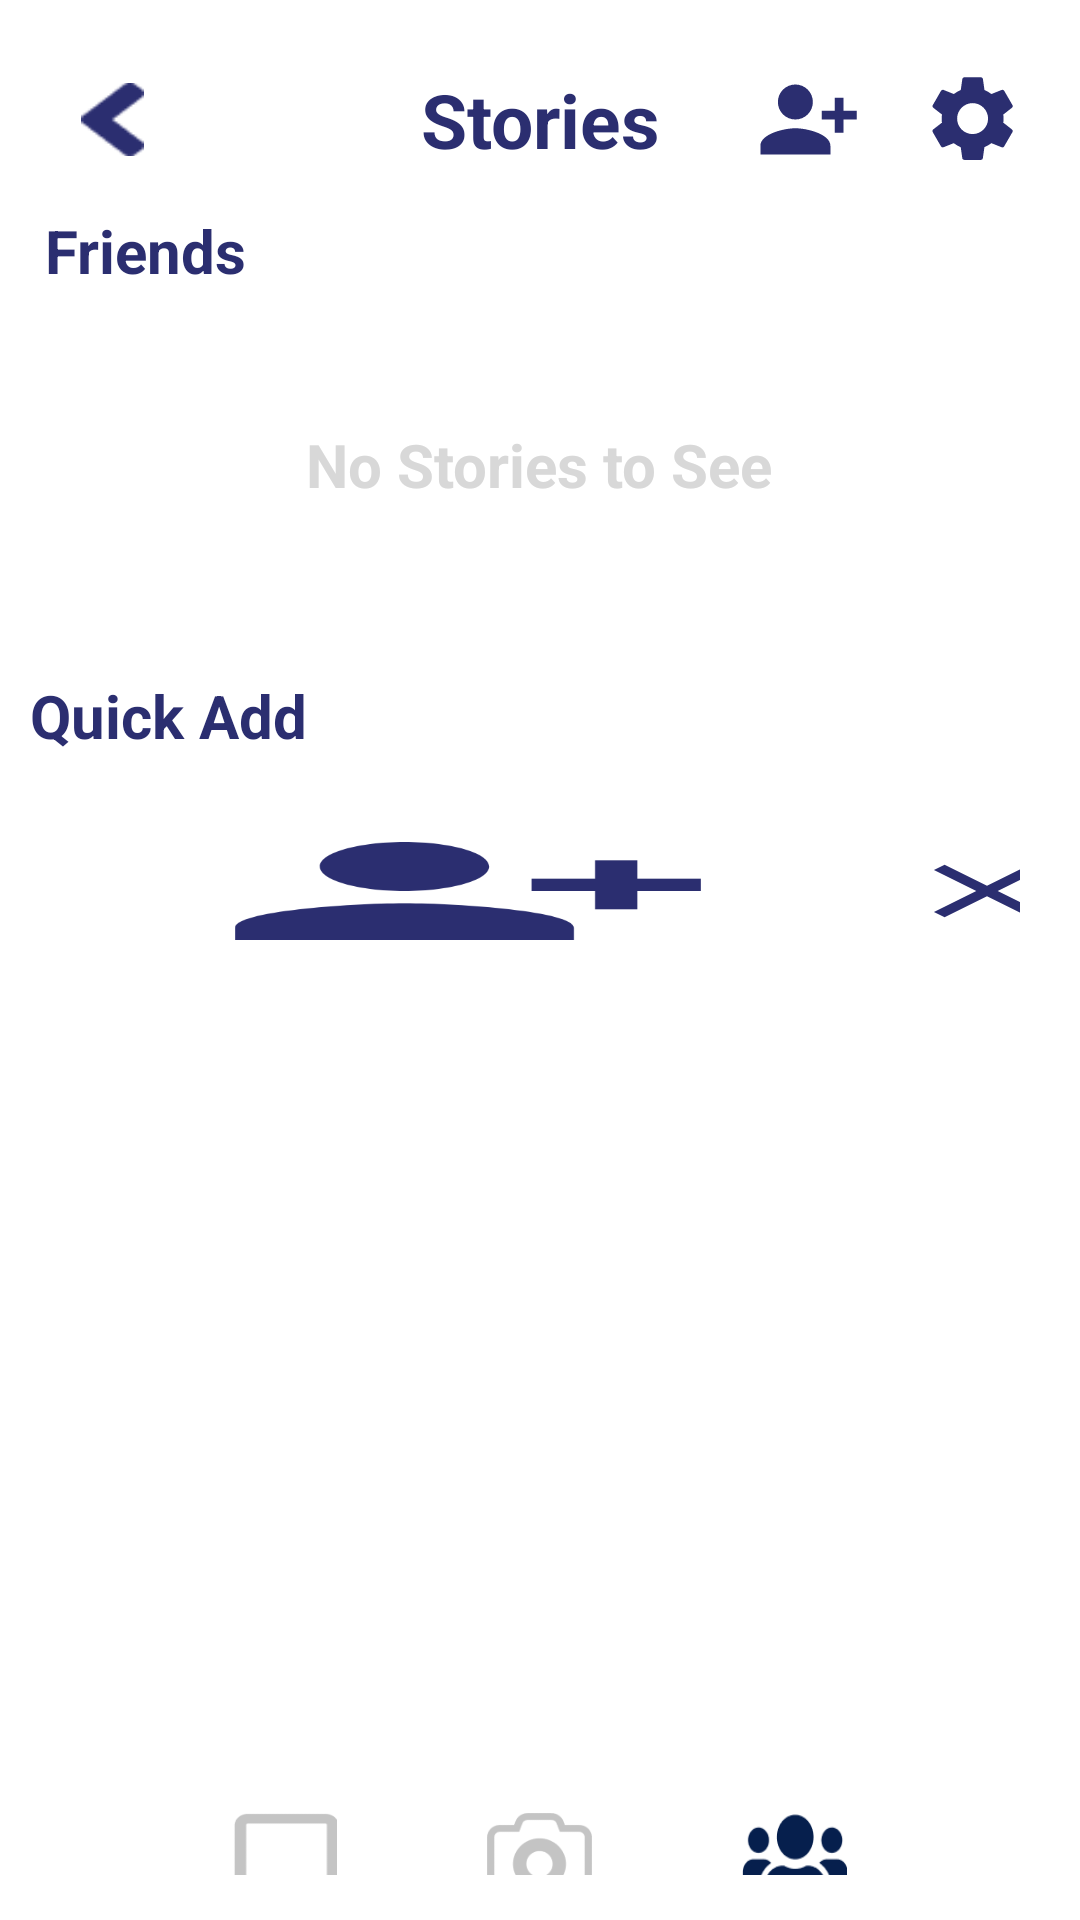

Here is an Android app screen rendered from its layout file. Give the layout XML and the strings, colors and styles it references.
<!-- AndroidManifest.xml: application theme Theme.QuickGlance -->
<!-- res/layout/stories_page.xml -->
<?xml version="1.0" encoding="utf-8"?>
<LinearLayout
    xmlns:android="http://schemas.android.com/apk/res/android"
    android:id="@+id/root_layout"
    xmlns:tools="http://schemas.android.com/tools"
    android:layout_width="match_parent"
    android:layout_height="match_parent"
    android:orientation="vertical"
    tools:context=".Stories_Activity"
    android:background="@color/white">

    <RelativeLayout
        android:layout_width="match_parent"
        android:layout_height="60dp"
        android:orientation="horizontal"
        android:layout_marginTop="10dp">

        <Button
            android:id="@+id/back_button"
            android:layout_width="35dp"
            android:layout_height="35dp"
            android:background="@drawable/back_purple"
            android:scaleY="0.7"
            android:scaleX="0.6"
            android:layout_centerVertical="true"
            android:layout_marginStart="20dp"/>

        <TextView
            android:layout_width="100dp"
            android:layout_height="match_parent"
            android:layout_centerHorizontal="true"
            android:textSize="25sp"
            android:textStyle="bold"
            android:textColor="#2b2e70"
            android:text="Stories"
            android:gravity="center"/>

        <Button
            android:id="@+id/addfriend_button"
            android:layout_width="35dp"
            android:layout_height="35dp"
            android:layout_centerVertical="true"
            android:layout_toStartOf="@id/settings_button"
            android:background="@drawable/add_person_filled_purple"
            android:layout_marginStart="15dp"/>

        <Button
            android:id="@+id/settings_button"
            android:layout_width="43dp"
            android:layout_height="43dp"
            android:layout_centerVertical="true"
            android:layout_alignParentEnd="true"
            android:layout_alignTop="@id/addfriend_button"
            android:background="@drawable/settings_icon_purple"
            android:layout_marginStart="20dp"
            android:layout_marginEnd="10dp"/>
    </RelativeLayout>

    <LinearLayout
        android:id="@+id/chat_tab"
        android:layout_width="match_parent"
        android:layout_height="wrap_content"
        android:orientation="vertical">

        <LinearLayout
            android:layout_width="match_parent"
            android:layout_height="35dp">

            <TextView
                android:layout_width="wrap_content"
                android:layout_height="wrap_content"
                android:text="Friends"
                android:textColor="#2b2e70"
                android:textSize="20dp"
                android:textStyle="bold"
                android:paddingLeft="15dp" />
        </LinearLayout>


        <RelativeLayout
            android:layout_width="match_parent"
            android:layout_height="100dp"
            android:orientation="horizontal">

            <LinearLayout
                android:layout_width="match_parent"
                android:layout_height="match_parent"
                android:orientation="horizontal">

                <androidx.recyclerview.widget.RecyclerView
                    android:id="@+id/stories_recycler"
                    android:layout_width="match_parent"
                    android:layout_height="match_parent"
                    android:layout_marginStart="10dp"/>
            </LinearLayout>

            <TextView
                android:id="@+id/no_stories"
                android:layout_width="wrap_content"
                android:layout_height="wrap_content"
                android:text="No Stories to See"
                android:textStyle="bold"
                android:textSize="20dp"
                android:textColor="#D8D8D8"
                android:layout_centerInParent="true"/>

        </RelativeLayout>


    </LinearLayout>

    <TextView
        android:id="@+id/Friends"
        android:layout_width="wrap_content"
        android:layout_height="wrap_content"
        android:text="  Quick Add"
        android:textSize="20sp"
        android:textStyle="bold"
        android:textColor="#2b2e70"
        android:layout_marginTop="20dp"/>

    <LinearLayout
        android:layout_width="match_parent"
        android:layout_height="0dp"
        android:layout_weight="10">

        <LinearLayout
            android:layout_marginTop="10dp"
            android:layout_width="wrap_content"
            android:layout_marginHorizontal="20dp"
            android:layout_height="70dp"
            android:background="@drawable/stroke_box"
            android:weightSum="8"
            android:orientation="horizontal"
            android:elevation="6dp">

            <View
                android:layout_marginStart="15dp"
                android:layout_width="0dp"
                android:layout_height="wrap_content"
                android:layout_weight="2.3"
                android:scaleX="0.7"
                android:scaleY="0.7"
                android:background="@drawable/add_person_filled_purple"/>

            <LinearLayout
                android:layout_gravity="center_vertical"
                android:layout_width="wrap_content"
                android:layout_height="match_parent"
                android:layout_weight="4"
                android:orientation="vertical">

                <TextView
                    android:layout_marginTop="10dp"
                    android:layout_width="match_parent"
                    android:layout_height="wrap_content"
                    android:textSize="20sp"
                    android:layout_marginLeft="10dp"
                    android:textColor="#2b2e70"
                    android:text="John Doe"/>

                <TextView
                    android:layout_width="match_parent"
                    android:layout_height="wrap_content"
                    android:textSize="15sp"
                    android:layout_marginLeft="10dp"
                    android:text="Recently Joined"
                    android:textColor="#2b2e70"
                    android:gravity="center_vertical"/>


            </LinearLayout>

            <Button
                android:layout_gravity="center_vertical"
                android:layout_marginStart="15dp"
                android:layout_width="0dp"
                android:layout_height="30dp"
                android:layout_weight="1"
                android:background="@drawable/close_icon_black"/>

        </LinearLayout>
    </LinearLayout>


    <RelativeLayout
        android:id="@+id/Footer_layout"
        android:layout_width="match_parent"
        android:layout_height="0dp"
        android:layout_weight="1.5"
        android:orientation="horizontal">

        <LinearLayout
            android:id="@+id/nav_dock"
            android:layout_width="wrap_content"
            android:layout_height="wrap_content"
            android:layout_centerHorizontal="true"
            android:orientation="horizontal"
            android:background="@drawable/stroke_box"
            android:elevation="6dp"
            android:paddingVertical="15dp">

            <Button
                android:id="@+id/chats_button"
                android:layout_width="35dp"
                android:layout_height="30dp"
                android:layout_marginHorizontal="30dp"
                android:background="@drawable/chat_grey"/>

            <Button
                android:id="@+id/Camerapage_button"
                android:layout_width="35dp"
                android:layout_height="30dp"
                android:layout_marginHorizontal="20dp"
                android:background="@drawable/camera"/>

            <Button
                android:id="@+id/Stories_button"
                android:layout_width="35dp"
                android:layout_height="30dp"
                android:layout_marginHorizontal="30dp"
                android:background="@drawable/stories_highlighted"/>

        </LinearLayout>

    </RelativeLayout>



</LinearLayout>
<!-- resources referenced by this layout -->
<resources>
  <color name="white">#FFFFFFFF</color>
  <!-- drawable add_person_filled_purple (drawable) -->
  <vector android:height="24dp" android:tint="#2b2e70"
      android:viewportHeight="24" android:viewportWidth="24"
      android:width="24dp" xmlns:android="http://schemas.android.com/apk/res/android">
      <path android:fillColor="@android:color/white" android:pathData="M13,8c0,-2.21 -1.79,-4 -4,-4S5,5.79 5,8s1.79,4 4,4S13,10.21 13,8zM15,10v2h3v3h2v-3h3v-2h-3V7h-2v3H15zM1,18v2h16v-2c0,-2.66 -5.33,-4 -8,-4S1,15.34 1,18z"/>
  </vector>
  <!-- drawable back_purple: png bitmap (drawable, 764 bytes) -->
  <!-- drawable camera: png bitmap (drawable, 2556 bytes) -->
  <!-- drawable chat_grey: png bitmap (drawable, 1194 bytes) -->
  <!-- drawable close_icon_black (drawable) -->
  <vector android:height="24dp" android:tint="#2b2e70"
      android:viewportHeight="24" android:viewportWidth="24"
      android:width="24dp" xmlns:android="http://schemas.android.com/apk/res/android">
      <path android:fillColor="@android:color/white" android:pathData="M19,6.41L17.59,5 12,10.59 6.41,5 5,6.41 10.59,12 5,17.59 6.41,19 12,13.41 17.59,19 19,17.59 13.41,12z"/>
  </vector>
  <!-- drawable settings_icon_purple (drawable) -->
  <vector android:height="15dp" android:tint="#2b2e70"
      android:viewportHeight="30" android:viewportWidth="30"
      android:width="15dp" xmlns:android="http://schemas.android.com/apk/res/android">
      <path android:fillColor="@android:color/white" android:pathData="M19.14,12.94c0.04,-0.3 0.06,-0.61 0.06,-0.94c0,-0.32 -0.02,-0.64 -0.07,-0.94l2.03,-1.58c0.18,-0.14 0.23,-0.41 0.12,-0.61l-1.92,-3.32c-0.12,-0.22 -0.37,-0.29 -0.59,-0.22l-2.39,0.96c-0.5,-0.38 -1.03,-0.7 -1.62,-0.94L14.4,2.81c-0.04,-0.24 -0.24,-0.41 -0.48,-0.41h-3.84c-0.24,0 -0.43,0.17 -0.47,0.41L9.25,5.35C8.66,5.59 8.12,5.92 7.63,6.29L5.24,5.33c-0.22,-0.08 -0.47,0 -0.59,0.22L2.74,8.87C2.62,9.08 2.66,9.34 2.86,9.48l2.03,1.58C4.84,11.36 4.8,11.69 4.8,12s0.02,0.64 0.07,0.94l-2.03,1.58c-0.18,0.14 -0.23,0.41 -0.12,0.61l1.92,3.32c0.12,0.22 0.37,0.29 0.59,0.22l2.39,-0.96c0.5,0.38 1.03,0.7 1.62,0.94l0.36,2.54c0.05,0.24 0.24,0.41 0.48,0.41h3.84c0.24,0 0.44,-0.17 0.47,-0.41l0.36,-2.54c0.59,-0.24 1.13,-0.56 1.62,-0.94l2.39,0.96c0.22,0.08 0.47,0 0.59,-0.22l1.92,-3.32c0.12,-0.22 0.07,-0.47 -0.12,-0.61L19.14,12.94zM12,15.6c-1.98,0 -3.6,-1.62 -3.6,-3.6s1.62,-3.6 3.6,-3.6s3.6,1.62 3.6,3.6S13.98,15.6 12,15.6z"/>
  </vector>
  <!-- drawable stories_highlighted: png bitmap (drawable, 2395 bytes) -->
  <style name="Theme.QuickGlance" parent="Base.Theme.QuickGlance" />
  <style name="Base.Theme.QuickGlance" parent="Theme.AppCompat.Light.NoActionBar">
          
          
      </style>
</resources>
